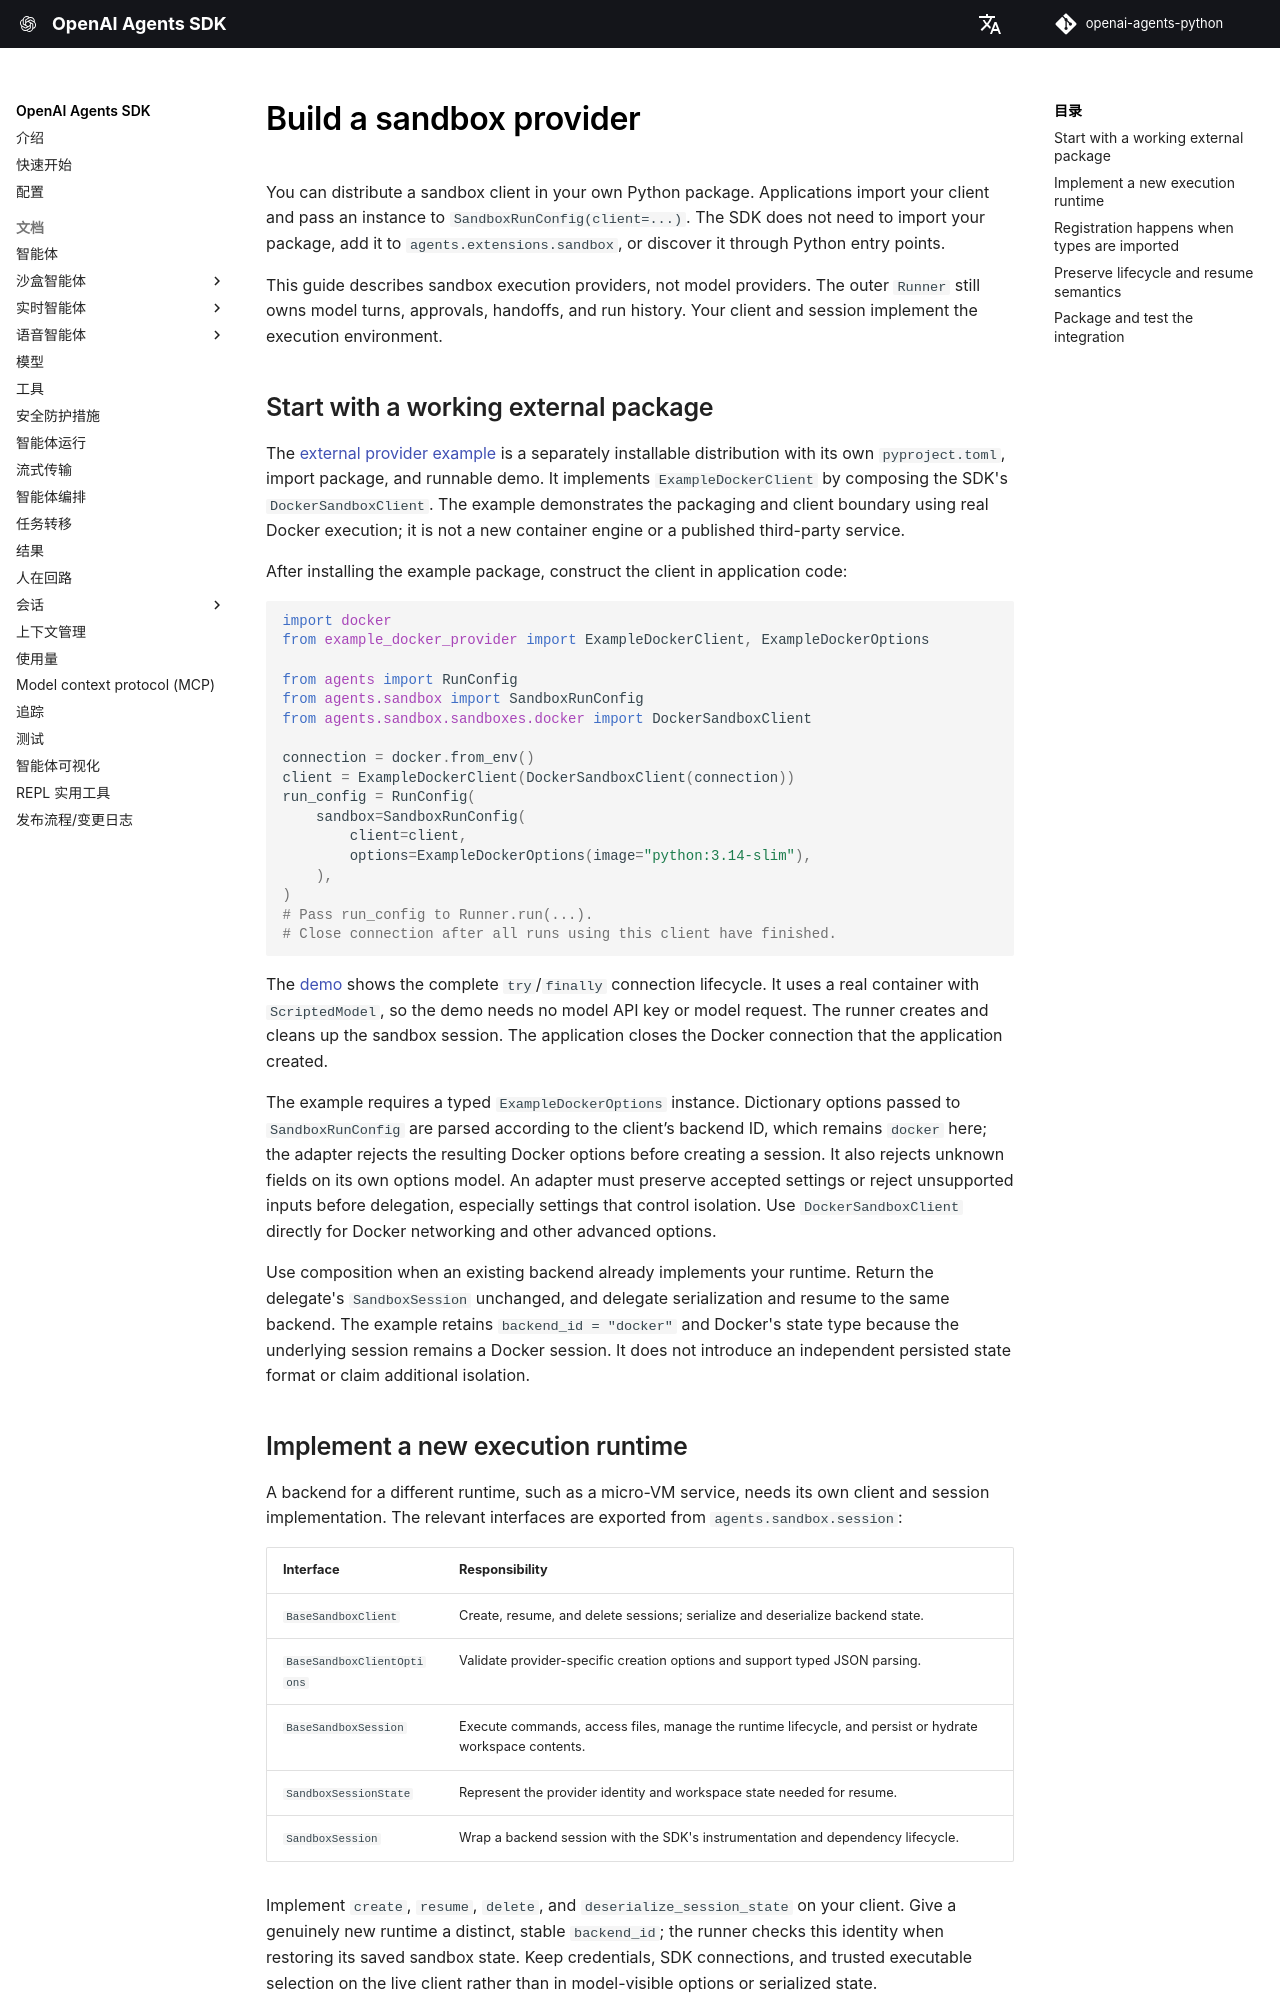

repository: openai/openai-agents-python · page: zh/sandbox/custom-providers/index.html · generator: mkdocs

# Build a sandbox provider

You can distribute a sandbox client in your own Python package. Applications import your client and pass an instance to `SandboxRunConfig(client=...)`. The SDK does not need to import your package, add it to `agents.extensions.sandbox`, or discover it through Python entry points.

This guide describes sandbox execution providers, not model providers. The outer `Runner` still owns model turns, approvals, handoffs, and run history. Your client and session implement the execution environment.

## Start with a working external package

The [external provider example](https://github.com/openai/openai-agents-python/tree/main/examples/sandbox/external_provider) is a separately installable distribution with its own `pyproject.toml`, import package, and runnable demo. It implements `ExampleDockerClient` by composing the SDK's `DockerSandboxClient`. The example demonstrates the packaging and client boundary using real Docker execution; it is not a new container engine or a published third-party service.

After installing the example package, construct the client in application code:

```python
import docker
from example_docker_provider import ExampleDockerClient, ExampleDockerOptions

from agents import RunConfig
from agents.sandbox import SandboxRunConfig
from agents.sandbox.sandboxes.docker import DockerSandboxClient

connection = docker.from_env()
client = ExampleDockerClient(DockerSandboxClient(connection))
run_config = RunConfig(
    sandbox=SandboxRunConfig(
        client=client,
        options=ExampleDockerOptions(image="python:3.14-slim"),
    ),
)
# Pass run_config to Runner.run(...).
# Close connection after all runs using this client have finished.
```

The [demo](https://github.com/openai/openai-agents-python/blob/main/examples/sandbox/external_provider/src/example_docker_provider/demo.py) shows the complete `try`/`finally` connection lifecycle. It uses a real container with `ScriptedModel`, so the demo needs no model API key or model request. The runner creates and cleans up the sandbox session. The application closes the Docker connection that the application created.

The example requires a typed `ExampleDockerOptions` instance. Dictionary options passed to `SandboxRunConfig` are parsed according to the client’s backend ID, which remains `docker` here; the adapter rejects the resulting Docker options before creating a session. It also rejects unknown fields on its own options model. An adapter must preserve accepted settings or reject unsupported inputs before delegation, especially settings that control isolation. Use `DockerSandboxClient` directly for Docker networking and other advanced options.

Use composition when an existing backend already implements your runtime. Return the delegate's `SandboxSession` unchanged, and delegate serialization and resume to the same backend. The example retains `backend_id = "docker"` and Docker's state type because the underlying session remains a Docker session. It does not introduce an independent persisted state format or claim additional isolation.
